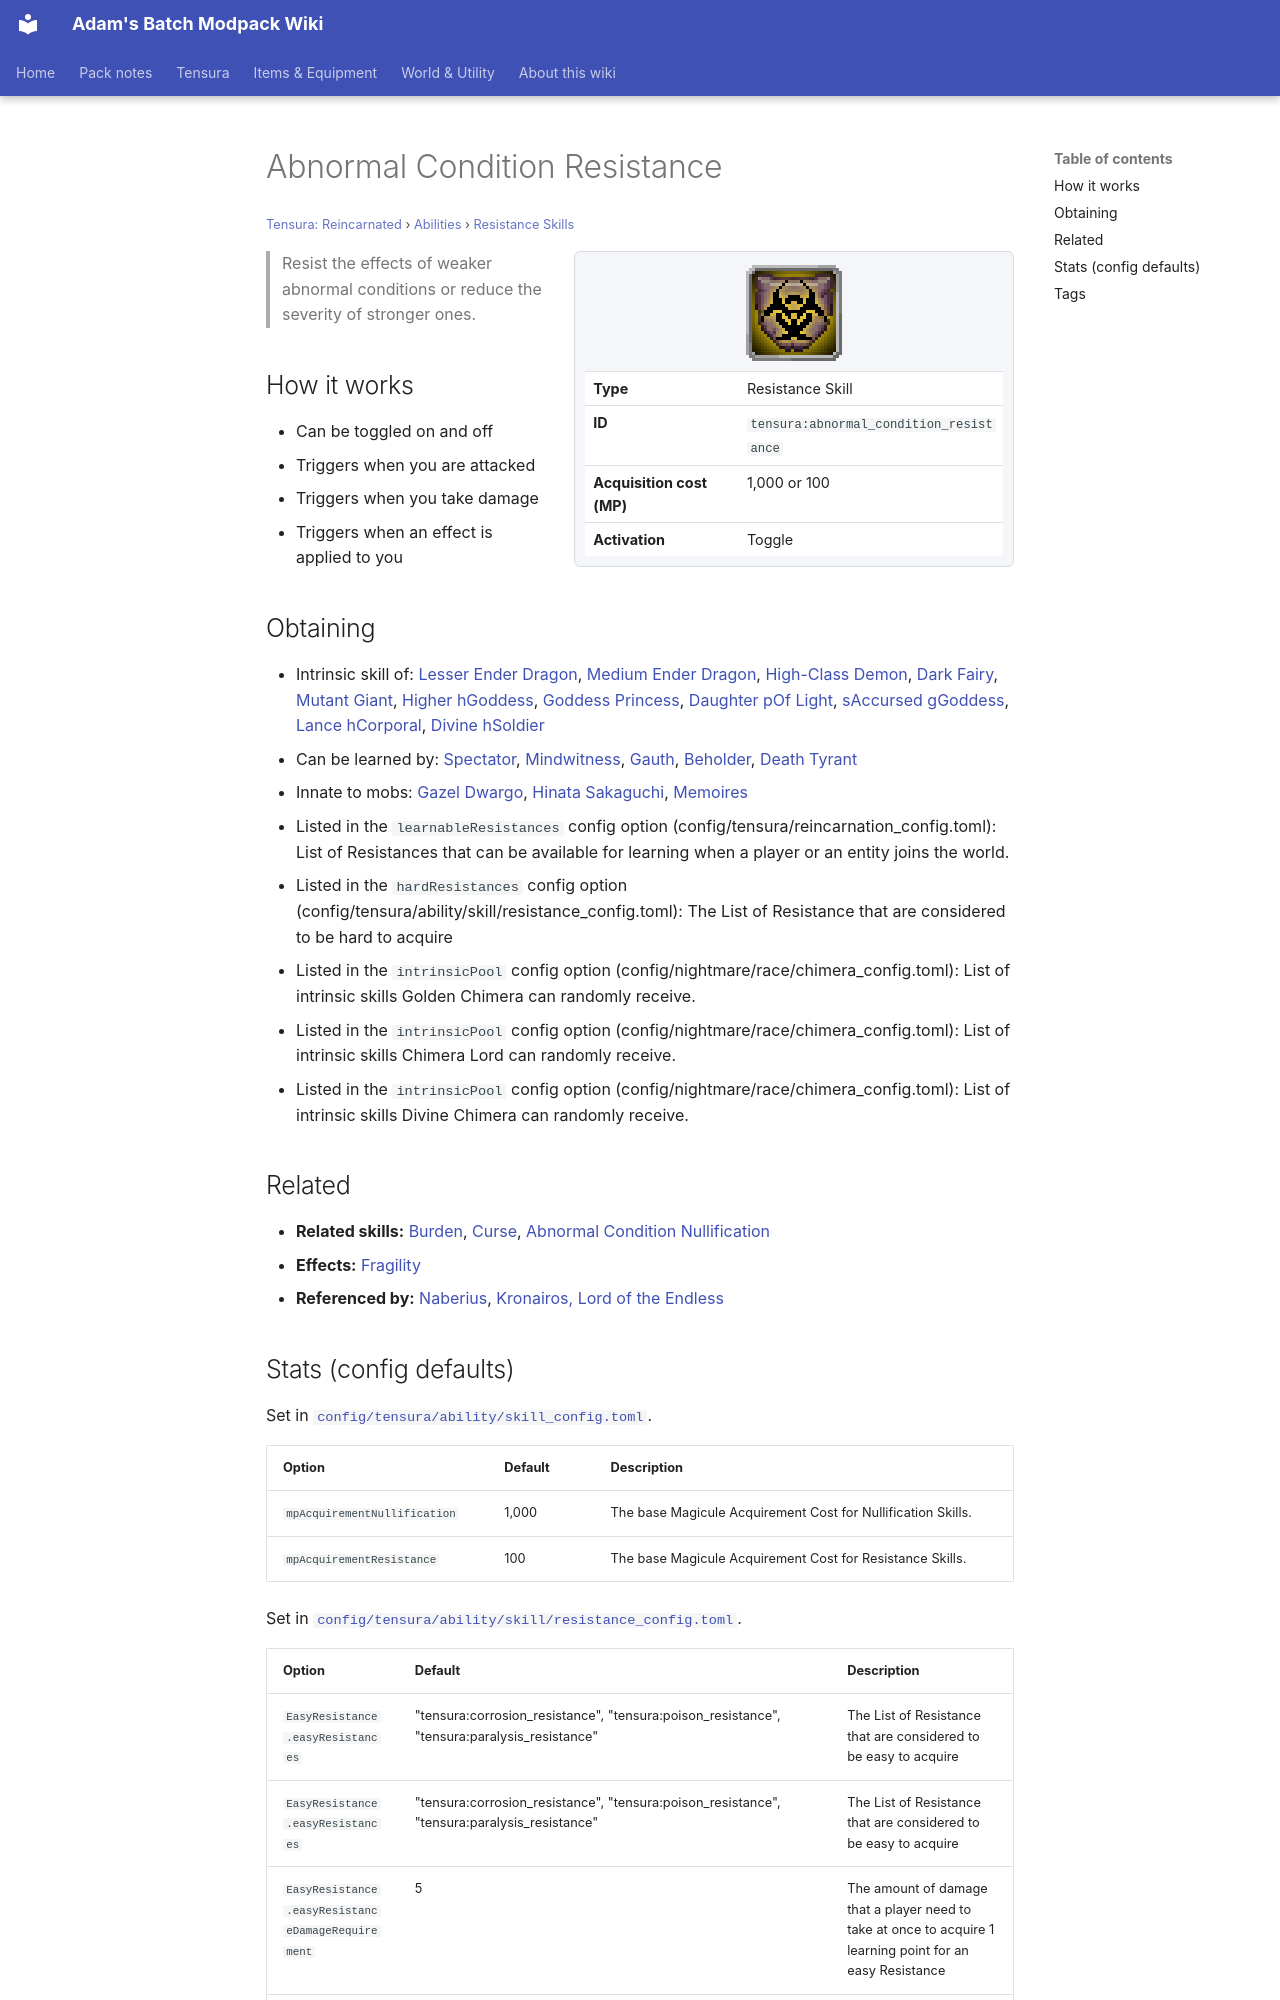

repository: Proteus-Nell/Adams-Batch-MC-Modpack-Wiki · page: tensura-reincarnated/abilities/resistance-skills/abnormal-condition-resistance/index.html · generator: mkdocs

# Abnormal Condition Resistance

<small>[Tensura: Reincarnated](../../index.md) &rsaquo; [Abilities](../index.md) &rsaquo; [Resistance Skills](index.md)</small>

<div class="infobox" markdown>

![Abnormal Condition Resistance](../../../assets/icons/tensura/skill/abnormal_condition_resistance.png)

| | |
|---|---|
| **Type** | Resistance Skill |
| **ID** | `tensura:abnormal_condition_resistance` |
| **Acquisition cost (MP)** | 1,000 or 100 |
| **Activation** | Toggle |

</div>

> Resist the effects of weaker abnormal conditions or reduce the severity of stronger ones.

## How it works

- Can be toggled on and off
- Triggers when you are attacked
- Triggers when you take damage
- Triggers when an effect is applied to you

## Obtaining

- Intrinsic skill of: [Lesser Ender Dragon](../../../tr-nightmares/races/lesser-ender-dragon.md), [Medium Ender Dragon](../../../tr-nightmares/races/medium-ender-dragon.md), [High-Class Demon](../../../tr-nightmares/races/high-class-demon.md), [Dark Fairy](../../../tr-nightmares/races/dark-fairy.md), [Mutant Giant](../../../tr-nightmares/races/mutant-giant.md), [Higher hGoddess](../../../tr-nightmares/races/higher-class-goddess.md), [Goddess Princess](../../../tr-nightmares/races/princess-of-goddess.md), [Daughter pOf Light](../../../tr-nightmares/races/daughter-of-light.md), [sAccursed gGoddess](../../../tr-nightmares/races/accursed-goddess.md), [Lance hCorporal](../../../tr-nightmares/races/lance-corporal.md), [Divine hSoldier](../../../tr-nightmares/races/divine-soldier.md)
- Can be learned by: [Spectator](../../../ascension/races/spectator-gazer.md), [Mindwitness](../../../ascension/races/mindwitness.md), [Gauth](../../../ascension/races/gauth.md), [Beholder](../../../ascension/races/beholder.md), [Death Tyrant](../../../ascension/races/death-tyrant.md)
- Innate to mobs: [Gazel Dwargo](../../mobs/gazel-dwargo.md), [Hinata Sakaguchi](../../mobs/hinata-sakaguchi.md), [Memoires](../../../tensura-mysticism/mobs/memoires.md)
- Listed in the `learnableResistances` config option (config/tensura/reincarnation_config.toml): List of Resistances that can be available for learning when a player or an entity joins the world.
- Listed in the `hardResistances` config option (config/tensura/ability/skill/resistance_config.toml): The List of Resistance that are considered to be hard to acquire
- Listed in the `intrinsicPool` config option (config/nightmare/race/chimera_config.toml): List of intrinsic skills Golden Chimera can randomly receive.
- Listed in the `intrinsicPool` config option (config/nightmare/race/chimera_config.toml): List of intrinsic skills Chimera Lord can randomly receive.
- Listed in the `intrinsicPool` config option (config/nightmare/race/chimera_config.toml): List of intrinsic skills Divine Chimera can randomly receive.

## Related

- **Related skills:** [Burden](../aspectual-magic/burden.md), [Curse](../spiritual-magic/curse.md), [Abnormal Condition Nullification](abnormal-condition-nullification.md)
- **Effects:** [Fragility](../../effects/fragility.md)
- **Referenced by:** [Naberius](../../../tensura-more-skills/abilities/ultimate-skills/naberius.md), [Kronairos, Lord of the Endless](../../../tensura-more-skills/abilities/ultimate-skills/kronairos-lord-of-the-endless.md)
